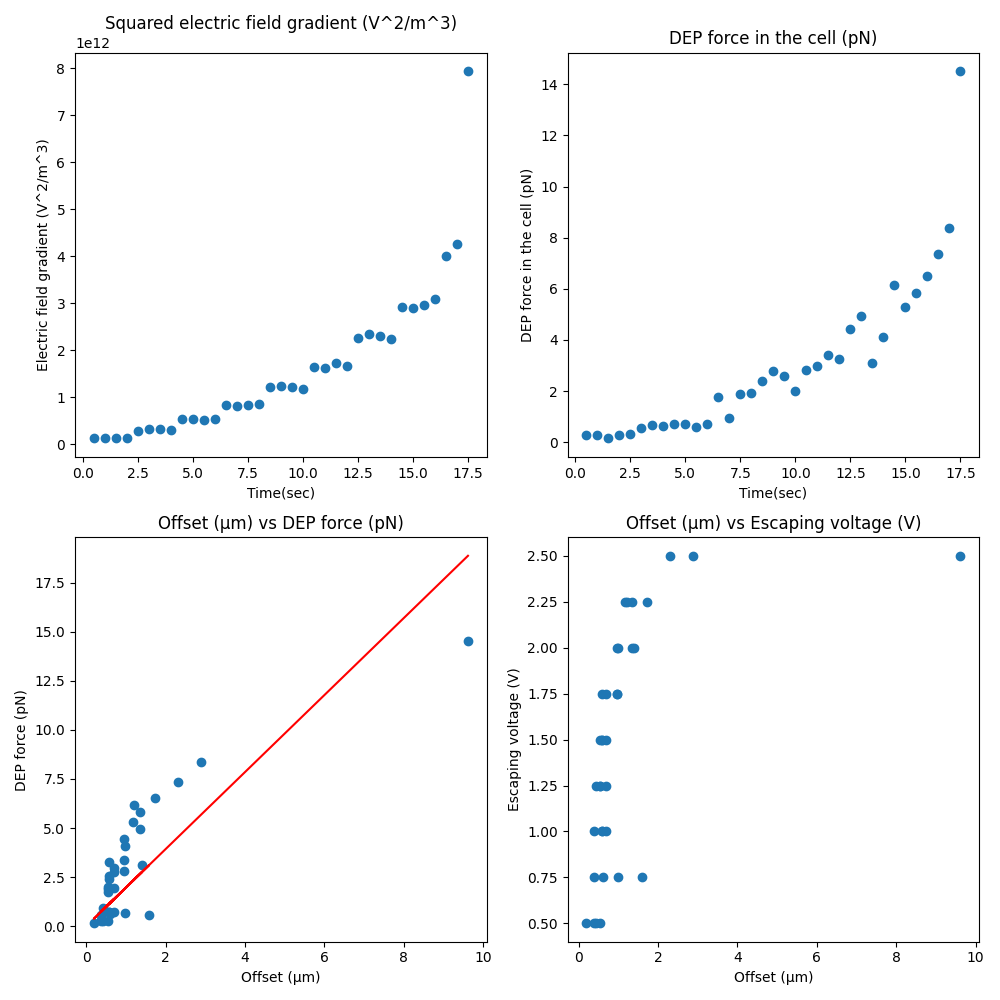

The data file committed next to this chart (first rows):
Average particle radius (탆), 8.032645714285714, 0.5460114882846107
Escaping voltage (V), 2.5
Escaping force (pN), 14.53
Stiffness (pN/탆), 1.962
Rsquared, 0.6025
Time (s), Voltage (V), EF gradient (V^2/m^3), DEP force (pN), Offset (탆)
0.5, 0.5, 133721633138, 0.2812, 0.3846
1.0, 0.5, 131238732304, 0.276, 0.43
1.5, 0.5, 126754958070, 0.146, 0.1923
2.0, 0.5, 133827400603, 0.2814, 0.5439
2.5, 0.75, 290902244065, 0.335, 0.3846
3.0, 0.75, 333847747402, 0.568, 1.586
3.5, 0.75, 318726023260, 0.6702, 0.9805
4.0, 0.75, 306607145316, 0.6447, 0.6081
4.5, 1.0, 531590852472, 0.7201, 0.5769
5.0, 1.0, 531590852472, 0.7201, 0.5769
5.5, 1.0, 517159545005, 0.5956, 0.3846
6.0, 1.0, 532017229104, 0.7206, 0.6933
6.5, 1.25, 836421253772, 1.759, 0.5439
7.0, 1.25, 807576258931, 0.9301, 0.43
7.5, 1.25, 840308460677, 1.89, 0.5439
8.0, 1.25, 856803328881, 1.927, 0.6933
8.5, 1.5, 1221636433880, 2.398, 0.5769
9.0, 1.5, 1233796793588, 2.775, 0.6933
9.5, 1.5, 1227158714221, 2.58, 0.5769
10.0, 1.5, 1185957711614, 2.018, 0.5439
10.5, 1.75, 1650066727909, 2.807, 0.9615
11.0, 1.75, 1619880635987, 2.963, 0.6933
11.5, 1.75, 1728629807616, 3.393, 0.9615
12.0, 1.75, 1662782923893, 3.263, 0.5769
12.5, 2.0, 2257802197702, 4.431, 0.9615
13.0, 2.0, 2356954651802, 4.956, 1.346
13.5, 2.0, 2300859512575, 3.117, 1.4
14.0, 2.0, 2246647332584, 4.109, 0.9805
14.5, 2.25, 2928530628862, 6.158, 1.216
15.0, 2.25, 2898993838121, 5.302, 1.17
15.5, 2.25, 2969985389386, 5.829, 1.346
16.0, 2.25, 3099492129351, 6.518, 1.731
16.5, 2.5, 4017233805936, 7.347, 2.308
17.0, 2.5, 4268725595108, 8.378, 2.885
17.5, 2.5, 7943857064170, 14.53, 9.617
